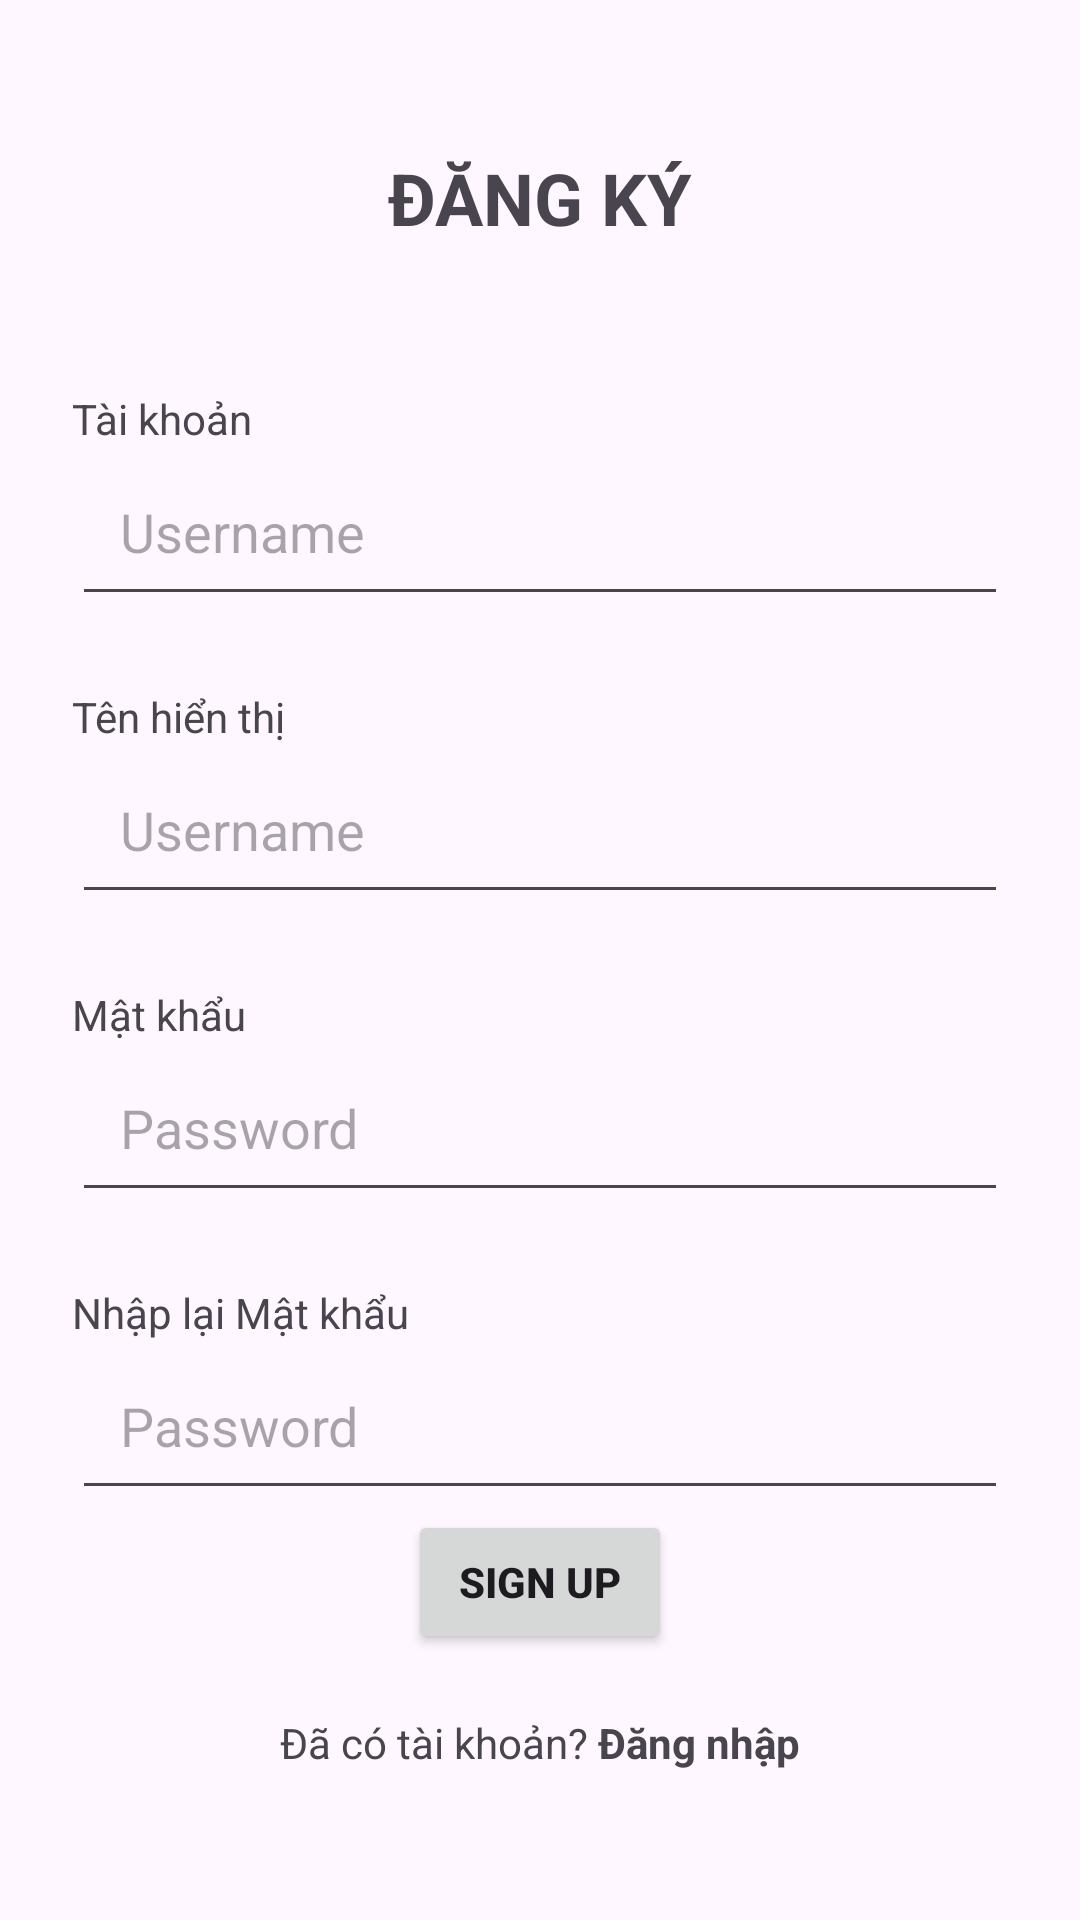

Produce the Android XML layout that renders to this screen, including the resource entries it uses.
<!-- AndroidManifest.xml: application theme Theme.NovaIT -->
<!-- res/layout/activity_sign_up.xml -->
<?xml version="1.0" encoding="utf-8"?>
<LinearLayout xmlns:android="http://schemas.android.com/apk/res/android"
    android:layout_width="match_parent"
    android:layout_height="match_parent"
    android:gravity="center"
    android:padding="24dp"
    android:orientation="vertical">

    <TextView
        android:layout_width="match_parent"
        android:layout_height="wrap_content"
        android:text="Đăng ký"
        android:textAllCaps="true"
        android:textSize="24sp"
        android:textStyle="bold"
        android:textAlignment="center"/>

    <TextView
        android:layout_width="match_parent"
        android:layout_height="wrap_content"
        android:layout_marginTop="48dp"
        android:text="Tài khoản"/>

    <EditText
        android:id="@+id/usernameEditText"
        android:layout_width="match_parent"
        android:layout_height="wrap_content"
        android:hint="Username"
        android:padding="16dp" />

    <TextView
        android:layout_width="match_parent"
        android:layout_height="wrap_content"
        android:layout_marginTop="24dp"
        android:text="Tên hiển thị"/>

    <EditText
        android:id="@+id/displayNameEditText"
        android:layout_width="match_parent"
        android:layout_height="wrap_content"
        android:hint="Username"
        android:padding="16dp" />

    <TextView
        android:layout_width="match_parent"
        android:layout_height="wrap_content"
        android:layout_marginTop="24dp"
        android:text="Mật khẩu"/>

    <EditText
        android:id="@+id/passwordEditText"
        android:layout_width="match_parent"
        android:layout_height="wrap_content"
        android:hint="Password"
        android:inputType="textPassword"
        android:padding="16dp" />

    <TextView
        android:layout_width="match_parent"
        android:layout_height="wrap_content"
        android:layout_marginTop="24dp"
        android:text="Nhập lại Mật khẩu"/>

    <EditText
        android:id="@+id/cPasswordEditText"
        android:layout_width="match_parent"
        android:layout_height="wrap_content"
        android:hint="Password"
        android:inputType="textPassword"
        android:padding="16dp" />



    <Button
        android:id="@+id/signUpButton"
        android:layout_width="wrap_content"
        android:layout_height="wrap_content"
        android:text="Sign Up"
        android:textStyle="bold" />

    <LinearLayout
        android:layout_width="match_parent"
        android:layout_height="wrap_content"
        android:layout_marginTop="20dp"
        android:gravity="center_horizontal"
        android:orientation="horizontal">

        <TextView
            android:layout_width="wrap_content"
            android:layout_height="wrap_content"
            android:text="Đã có tài khoản? " />

        <TextView
            android:layout_width="wrap_content"
            android:layout_height="wrap_content"
            android:text="Đăng nhập"
            android:textStyle="bold"/>
    </LinearLayout>
</LinearLayout>
<!-- resources referenced by this layout -->
<resources>
  <style name="Theme.NovaIT" parent="android:Theme.Material.Light.NoActionBar" />
</resources>
